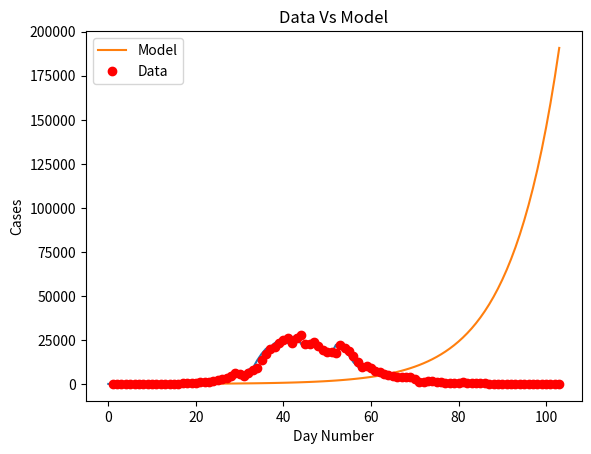
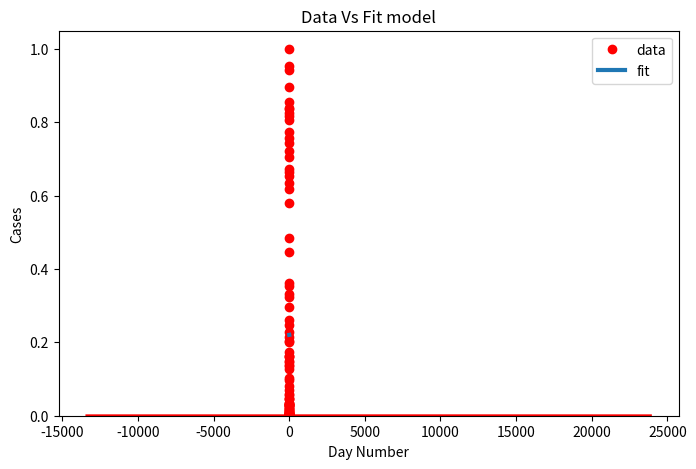

Reproduce these figures in Python, in order.
import matplotlib
import matplotlib.pyplot as plt
import numpy as np
from scipy.optimize import curve_fit
import math

#Creating a Function.
def normal_dist(x , mean , sd):
    prob_density = (np.pi*sd) * np.exp(-0.5*((x-mean)/sd)**2)
    return prob_density

# Definition of the logistic function
def sigmoid(x, Beta_1, Beta_2):
     y = 1 / (1 + np.exp(-Beta_1*(x-Beta_2)))
     return y

def main():
  new_cases_sh = [2, 8, 16, 19, 28, 48, 55, 65, 80, 75, 83, 65, 169, 139, 202, 157, 260, 374, 503, 758, 896, 981, 983, 1609, 2264, 2676, 3500, (96 - 21 + 4381), (326 - 18 + 5656), (5298 + 355 - 16), (358 + 4144 -20), (260 + 6051 - 2), (7788 + 438 - 73), (8581 + 425 - 71), (13086 + 268 - 4), (16766 + 311 - 40), (19660 + 322 -15), (20398 + 824 - 323), (22609 + 1015 - 420), (23937 + 1006 - 191), (25173 + 914 - 47), (22348 + 994 - 273), (25141 + 1189 - 23), (25146 + 2573 - 114), (19872 + 3200 - 307), (19923 + 3590 - 922), (21582 + 3238 - 1177), (19831 + 2417 - 853 ), 19442, (2494 + 16407 - 533), (2634 + 15861 - 459), (15698 + 1931 - 143), (20634 + 2736 - 1120), (19657 + 1401 - 541), (16983 + 2472 - 846), (15319 + 1661 - 968), (11956 + 1606 - 1253), (9330 + 1292 - 858), (9545 + 5487 - 5062), (1249 + 8932 - 985), (7084 + 788 - 683), (6606 + 727 - 529), (5395 + 274 - 155), (4722 + 260 - 151), (4390 + 261 - 185), (4024 + 245 - 181), (3961 + 253 -175), (3760 + 215 - 135), (3625 + 322 - 230), (2780 + 234 - 156), (228 + 1259 - 198), (1305 + 144 - 106), (1869 + 227 - 167), (1487 + 194 - 140), (1203 + 166 - 111), (869 + 69 - 42), (746 + 77 - 46), (759 + 96 - 56), (637 + 82 - 48), (770 + 88 - 71), (784 + 84 - 49), (570 + 52 - 29), (503 + 55 - 30), (422 + 58 - 39), (343 + 44 - 32), (290 + 48 - 31), (219 + 45 - 33), (131 + 39 - 18), (29 + 93 - 18), (6 + 61 - 2), (9 + 22 - 2),(5 + 10 - 1), (5 + 8 - 3), (8 + 8 - 2), (5 + 9 - 2), (6 + 16 -1), (4 + 4), (3 + 7), (4 + 11), (4 + 5), (6 + 5), (7 + 9), (10 + 19)]
  #for day, cases in enumerate(new_cases_sh):
    #print(day, " daily new cases in sh: ", cases)
  plt.plot(new_cases_sh)
  plt.savefig('covid_20220602.png')
  plt.show()

  for i in range(len(new_cases_sh) - 1):
    growth_factor = float(new_cases_sh[i + 1]) / float(new_cases_sh[i])
    th = ""
    if( i + 1 == 1):
      th = "st"
    elif( i + 1 == 2):
      th = "nd"
    else:
      th = "th"
    print(i + 1, th + " growth factor: ", growth_factor)

  x_data, y_data = np.array(list(range(1, len(new_cases_sh) + 1))), np.array(new_cases_sh)

  # Choosing initial arbitrary beta parameters
  beta_1 = 0.09
  beta_2 = 305

  # application of the logistic function using beta
  Y_pred = sigmoid(x_data, beta_1, beta_2)

  # point prediction
  plt.plot(x_data, Y_pred * 15000000000000., label = "Model")
  plt.plot(x_data, y_data, 'ro', label = "Data")
  plt.title('Data Vs Model')
  plt.legend(loc ='best')
  plt.ylabel('Cases')
  plt.xlabel('Day Number')
  plt.savefig('prediction_20220602.png')
  plt.show()

  xdata = x_data / max(x_data)
  ydata = y_data / max(y_data)

  popt, pcov = curve_fit(sigmoid, xdata, ydata, maxfev=5000)
  # print the final params
  print("beta_1 = % f, beta_2 = % f" % (popt[0], popt[1]))

  x = np.linspace(0, 40, 4)
  x = x / max(x)

  plt.figure(figsize = (8, 5))

  y = sigmoid(x, *popt)

  plt.plot(xdata, ydata, 'ro', label ='data')
  plt.plot(x, y, linewidth = 3.0, label ='fit')
  plt.title("Data Vs Fit model")
  plt.legend(loc ='best')
  plt.ylabel('Cases')
  plt.xlabel('Day Number')
  plt.savefig('new_beta_prediction_20220602.png')
  plt.show()

  # #Calculate mean and Standard deviation.
  # mean = np.mean(y_data)
  # sd = np.std(y_data)

  # #Apply function to the data.
  # pdf = normal_dist(y_data,mean,sd)

  # #Plotting the Results
  # plt.plot(y_data,pdf , color = 'red')
  # plt.xlabel('Data points')
  # plt.ylabel('Probability Density')
  # plt.savefig('normal_distribution_20220523.png')
  # plt.show()

  mu = np.mean(y_data)
  sigma = np.std(y_data) #You manually calculated it but you can also use this built-in function
  data = np.random.normal(mu, sigma, len(new_cases_sh))
  count, bins, ignored = plt.hist(data, 30, density=True, stacked=True)
  plt.plot(bins, 1/(sigma * np.sqrt(2 * np.pi)) * np.exp( - (bins - mu)**2 / (2 * sigma**2) ),linewidth=2, color='r')
  plt.savefig('normal_distribution_20220602.png')
  plt.show()

if __name__ == '__main__':
  main()
